Photos from the image-classification dataset "terbisa-cls-v2" in the GitHub repository nirmalasz/isyara. Its 19 classes are: anda, apa, berhenti, bodoh, cantik, halo, hati hati, lelah, maaf, makan, mau, membaca, nama, sama sama, saya, siapa, sombong, takut, terima kasih.

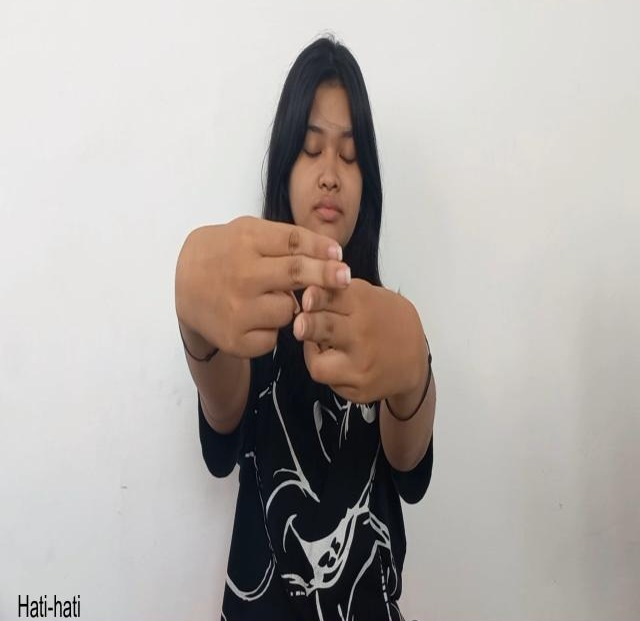
Label: hati hati

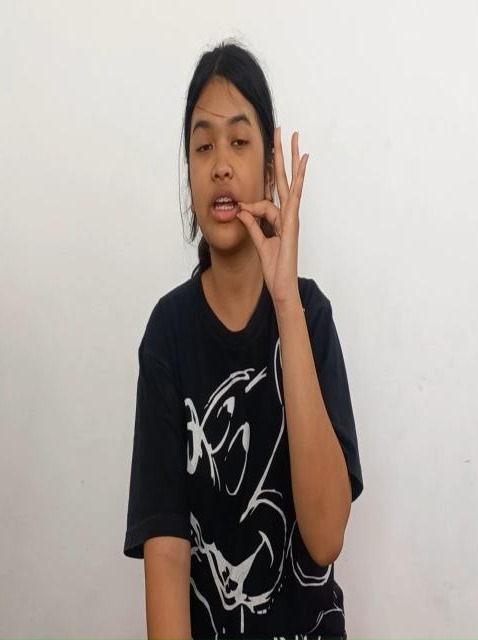
Label: maaf

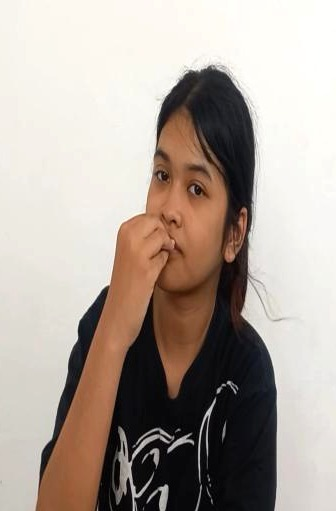
Label: makan

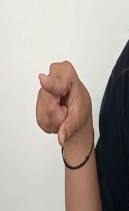
Label: anda

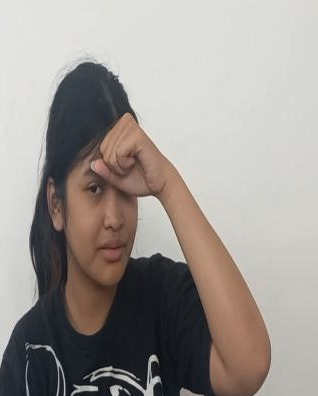
Label: bodoh

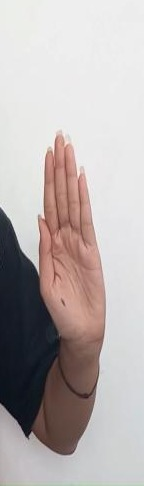
Label: halo
